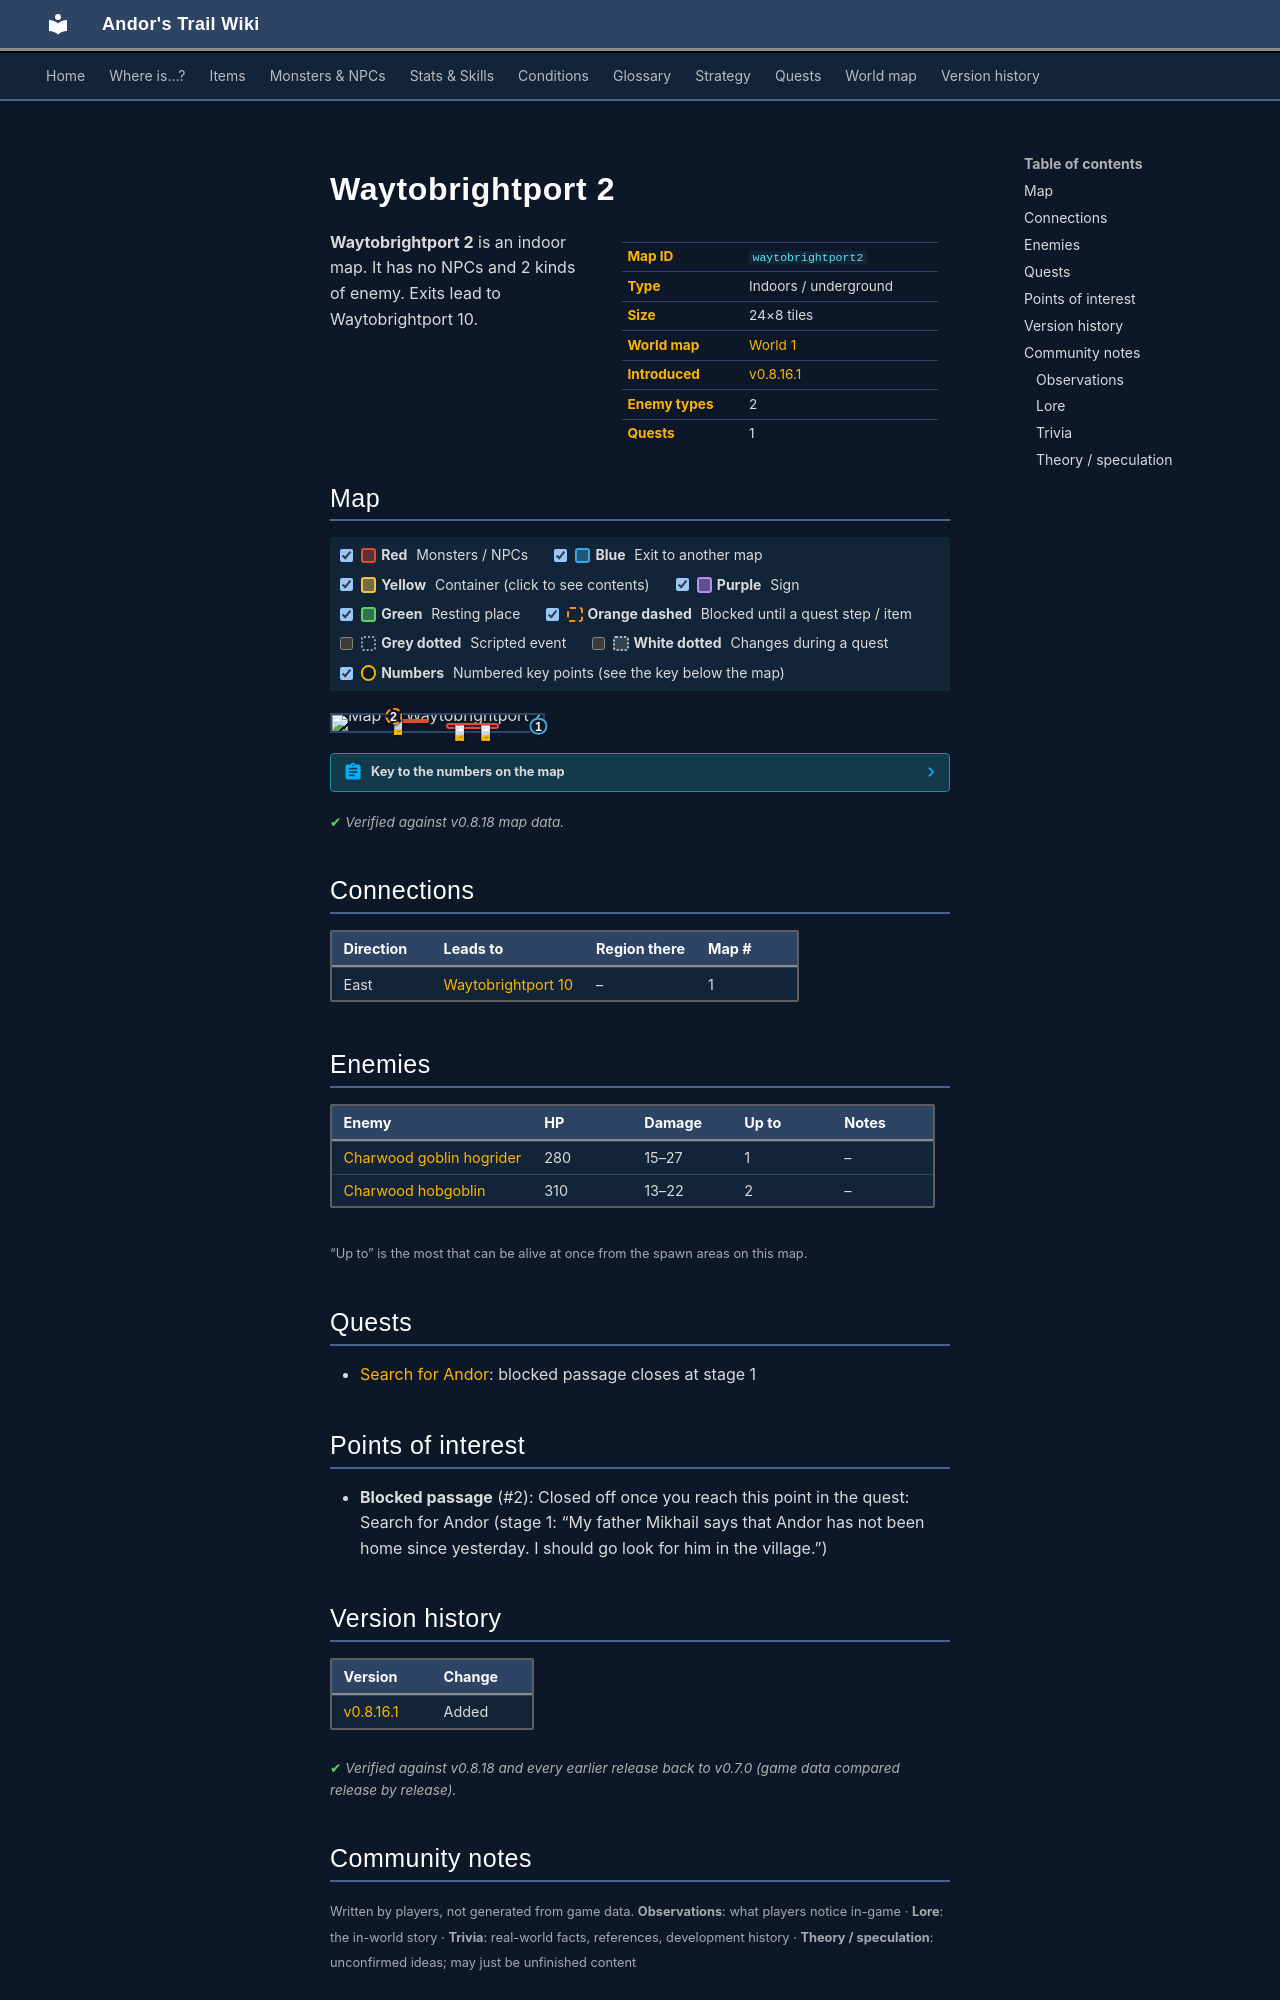

repository: asdfghjkl628/Andor-s-Trail-Wikiiii · page: maps/waytobrightport2/index.html · generator: mkdocs

---
description: "Waytobrightport 2 is an indoor location in Andor's Trail. Enemies: Charwood goblin hogrider, Charwood hobgoblin. Exits to Waytobrightport 10."
---

# Waytobrightport 2

<div class="infobox" markdown>

| | |
|---|---|
| **Map ID** | `waytobrightport2` |
| **Type** | Indoors / underground |
| **Size** | 24×8 tiles |
| **World map** | [World 1](index.md) |
| **Introduced** | [v0.8.16.1](../versions/0.8.16.1.md) |
| **Enemy types** | 2 |
| **Quests** | 1 |

</div>

**Waytobrightport 2** is an indoor map. It has no NPCs and 2 kinds of enemy. Exits lead to Waytobrightport 10.

## Map

<div class="map-legend" markdown="0"><label class="lg"><input type="checkbox" data-t="spawn" checked><span class="sw sw-spawn"></span><b>Red</b>&nbsp;Monsters / NPCs</label><label class="lg"><input type="checkbox" data-t="mapchange" checked><span class="sw sw-mapchange"></span><b>Blue</b>&nbsp;Exit to another map</label><label class="lg"><input type="checkbox" data-t="container" checked><span class="sw sw-container"></span><b>Yellow</b>&nbsp;Container (click to see contents)</label><label class="lg"><input type="checkbox" data-t="sign" checked><span class="sw sw-sign"></span><b>Purple</b>&nbsp;Sign</label><label class="lg"><input type="checkbox" data-t="rest" checked><span class="sw sw-rest"></span><b>Green</b>&nbsp;Resting place</label><label class="lg"><input type="checkbox" data-t="key" checked><span class="sw sw-key"></span><b>Orange dashed</b>&nbsp;Blocked until a quest step / item</label><label class="lg"><input type="checkbox" data-t="script"><span class="sw sw-script"></span><b>Grey dotted</b>&nbsp;Scripted event</label><label class="lg"><input type="checkbox" data-t="replace"><span class="sw sw-replace"></span><b>White dotted</b>&nbsp;Changes during a quest</label><label class="lg"><input type="checkbox" data-t="pin" checked><span class="sw sw-pin"></span><b>Numbers</b>&nbsp;Numbered key points (see the key below the map)</label></div>

<div class="map-wrap hide-script hide-replace" markdown="0"><img src="../../assets/maps/waytobrightport2.webp" alt="Map of Waytobrightport 2" width="768" height="256" loading="lazy"><a id="place-east" class="mo mo-mapchange" href="../waytobrightport10/#place-west" title="Exit to Waytobrightport 10" style="left:95.833%;top:50.000%;width:4.167%;height:37.500%"></a><span class="mo mo-spawn" title="Spawns: Charwood hobgoblin" style="left:54.167%;top:50.000%;width:25.000%;height:37.500%"></span><span class="mo mo-spawn" title="Spawns: Charwood goblin hogrider" style="left:29.167%;top:25.000%;width:16.667%;height:25.000%"></span><a class="mo mo-key" href="../../quests/andor/#stage-1" title="Closed off once you reach this point in the quest: Search for Andor (stage 1: “My father Mikhail says that Andor has not been home since yesterday. I should go look for him in the village.”)" style="left:25.000%;top:0.000%;width:8.333%;height:12.500%"></a><a class="mob" href="../../monsters/brightport_goblin2/" title="Charwood hobgoblin" style="left:70.833%;top:62.500%;width:4.167%;height:12.500%"><img src="../../assets/icons/monsters/monsters_newb_1_92.png" alt="Charwood hobgoblin"></a><a class="mob" href="../../monsters/brightport_goblin2/" title="Charwood hobgoblin" style="left:58.333%;top:62.500%;width:4.167%;height:12.500%"><img src="../../assets/icons/monsters/monsters_newb_1_92.png" alt="Charwood hobgoblin"></a><a class="mob" href="../../monsters/brightport_goblin/" title="Charwood goblin hogrider" style="left:29.167%;top:25.000%;width:4.167%;height:12.500%"><img src="../../assets/icons/monsters/monsters_newb_1_48.png" alt="Charwood goblin hogrider"></a><a class="pin pin-exit" href="#key-1" style="left:97.917%;top:68.750%" title="Exit (east): to [Waytobrightport 10](waytobrightport10.md)">1</a><a class="pin pin-key" href="#key-2" style="left:29.167%;top:6.250%" title="Blocked passage: Closed off once you reach this point in the quest: Search for Andor (stage 1: “My father Mikhail says that Andor has not been home since yesterday. I should go look for him in the village.”)">2</a></div>

??? abstract "Key to the numbers on the map"

    | # | What | Details |
    |---|---|---|
    | <span id="key-1"></span>1 | Exit (east) | to [Waytobrightport 10](waytobrightport10.md) |
    | <span id="key-2"></span>2 | Blocked passage | Closed off once you reach this point in the quest: Search for Andor (stage 1: “My father Mikhail says that Andor has not been home since yesterday. I should go look for him in the village.”) |


<p class="verified">Verified against v0.8.18 map data.</p>

## Connections

| Direction | Leads to | Region there | Map # |
|---|---|---|---|
| East | [Waytobrightport 10](waytobrightport10.md) | – | 1 |

## Enemies

| Enemy | HP | Damage | Up to | Notes |
|---|---|---|---|---|
| [Charwood goblin hogrider](../monsters/brightport_goblin.md) | 280 | 15–27 | 1 | – |
| [Charwood hobgoblin](../monsters/brightport_goblin2.md) | 310 | 13–22 | 2 | – |

<small>“Up to” is the most that can be alive at once from the spawn areas on this map.</small>

## Quests

- [Search for Andor](../quests/andor.md): blocked passage closes at stage 1

## Points of interest

- **Blocked passage** (#2): Closed off once you reach this point in the quest: Search for Andor (stage 1: “My father Mikhail says that Andor has not been home since yesterday. I should go look for him in the village.”)


## Version history

| Version | Change |
|---|---|
| [v0.8.16.1](../versions/0.8.16.1.md) | Added |

<p class="verified">Verified against v0.8.18 and every earlier release back to v0.7.0 (game data compared release by release).</p>


## Community notes

<small>Written by players, not generated from game data. **Observations**: what players notice in-game · **Lore**: the in-world story · **Trivia**: real-world facts, references, development history · **Theory / speculation**: unconfirmed ideas; may just be unfinished content</small>

### Observations

*No notes yet. Contributions are welcome: [add a note](https://github.com/asdfghjkl628/Andor-s-Trail-Wikiiii/new/main/notes/maps?filename=waytobrightport2.md&value=%23%23%20Observations%0A%0A%3C%21--%20what%20players%20notice%20in-game%20--%3E%0A%0A%23%23%20Lore%0A%0A%3C%21--%20the%20in-world%20story%20--%3E%0A%0A%23%23%20Trivia%0A%0A%3C%21--%20real-world%20facts%2C%20references%2C%20development%20history%20--%3E%0A%0A%23%23%20Theory%20/%20speculation%0A%0A%3C%21--%20unconfirmed%20ideas%3B%20may%20just%20be%20unfinished%20content%20--%3E%0A).*

### Lore

*No notes yet. Contributions are welcome: [add a note](https://github.com/asdfghjkl628/Andor-s-Trail-Wikiiii/new/main/notes/maps?filename=waytobrightport2.md&value=%23%23%20Observations%0A%0A%3C%21--%20what%20players%20notice%20in-game%20--%3E%0A%0A%23%23%20Lore%0A%0A%3C%21--%20the%20in-world%20story%20--%3E%0A%0A%23%23%20Trivia%0A%0A%3C%21--%20real-world%20facts%2C%20references%2C%20development%20history%20--%3E%0A%0A%23%23%20Theory%20/%20speculation%0A%0A%3C%21--%20unconfirmed%20ideas%3B%20may%20just%20be%20unfinished%20content%20--%3E%0A).*
